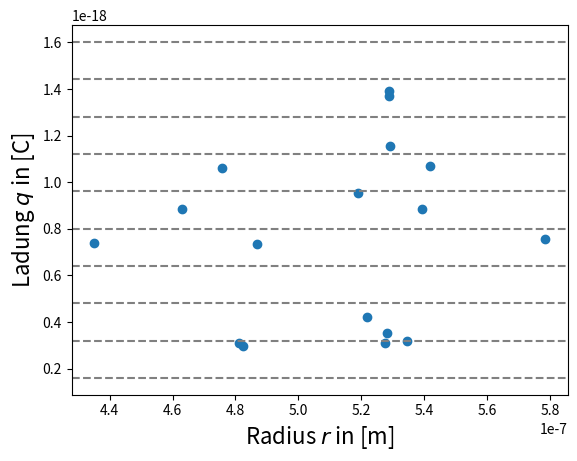

Here is the Python script that generated this plot: (Note: this script raises an exception after producing the figure.)
import matplotlib.pyplot as g
import numpy as np


def f(v, u):
    a = (4/3)*np.pi*9.81*886
    b = (((0.5E-3/u)+(0.5E-3/v))/(0.5E-3/v))*(0.00767/300)
    c = np.sqrt((8.2E-3/(2*101485))**2+((9*1.852E-5*(0.5E-3/v))/(2*886*9.81)))
    d = a*(c-(8.2E-3/(2*101485)))**3*b
    return d


def f_e(v):
    a = (4 / 3) * np.pi * 9.81 * 886
    b = (((0.5E-3 / 16) + (0.5E-3 / v)) / (0.5E-3 / v)) * (0.00767 / 300)
    c = np.sqrt((8.2E-3 / (2 * 101485)) ** 2 + ((9 * 1.852E-5 * (0.5E-3 / v)) / (2 * 886 * 9.81)))
    d = a * (c - (8.2E-3 / (2 * 101485))) ** 3 * b
    return d


def r(v):
    a = -8.2E-3/(2*101485)
    b = a+np.sqrt((8.2E-3/(2*101485))**2+((9*1.852E-5*(0.5E-3/v))/(2*886*9.81)))
    return b


def t_up(q):
    a = (4 / 3) * np.pi * 9.81 * 886
    b = np.sqrt((8.2E-3 / (2 * 101485)) ** 2 + ((9 * 1.852E-5 * (0.5E-3 / 16)) / (2 * 886 * 9.81))) * (0.00767 / 300)
    c = 0.5E-3 / (((q * (0.5E-3 / 16)) / (a * (b - (8.2E-3 / (2 * 101485)))) ** 3) - (0.5E-3 / 16))
    return c


t_v = np.array([21.36, 17.35, 17.64, 17.73, 19.03, 14.93, 14.21, 14.87, 14.58, 14.85,
                18.10, 12.57, 15.25, 15.40, 14.91, 14.33, 14.87])
t_u = np.array([2.47, 2.97, 9.47, 8.82, 2.22, 11.87, 2.28, 1.66, 11.66, 2.01,
                1.89, 3.94, 6.93, 2.43, 9.52, 2.83, 1.63])

g.plot(r(t_v), f(t_v, t_u), 'o')

for i in range(1, 11):
    g.axhline(y=i*1.6022E-19, color='gray', linestyle='--')

print(str(f(16, 40)))
print(str(t_up(1*1.6022E-19)))

g.xlabel(r"Radius $r$ in [m]", fontsize=16)
g.ylabel(r"Ladung $q$ in [C]", fontsize=16)
g.savefig("plots/millikan.png")
g.show()
